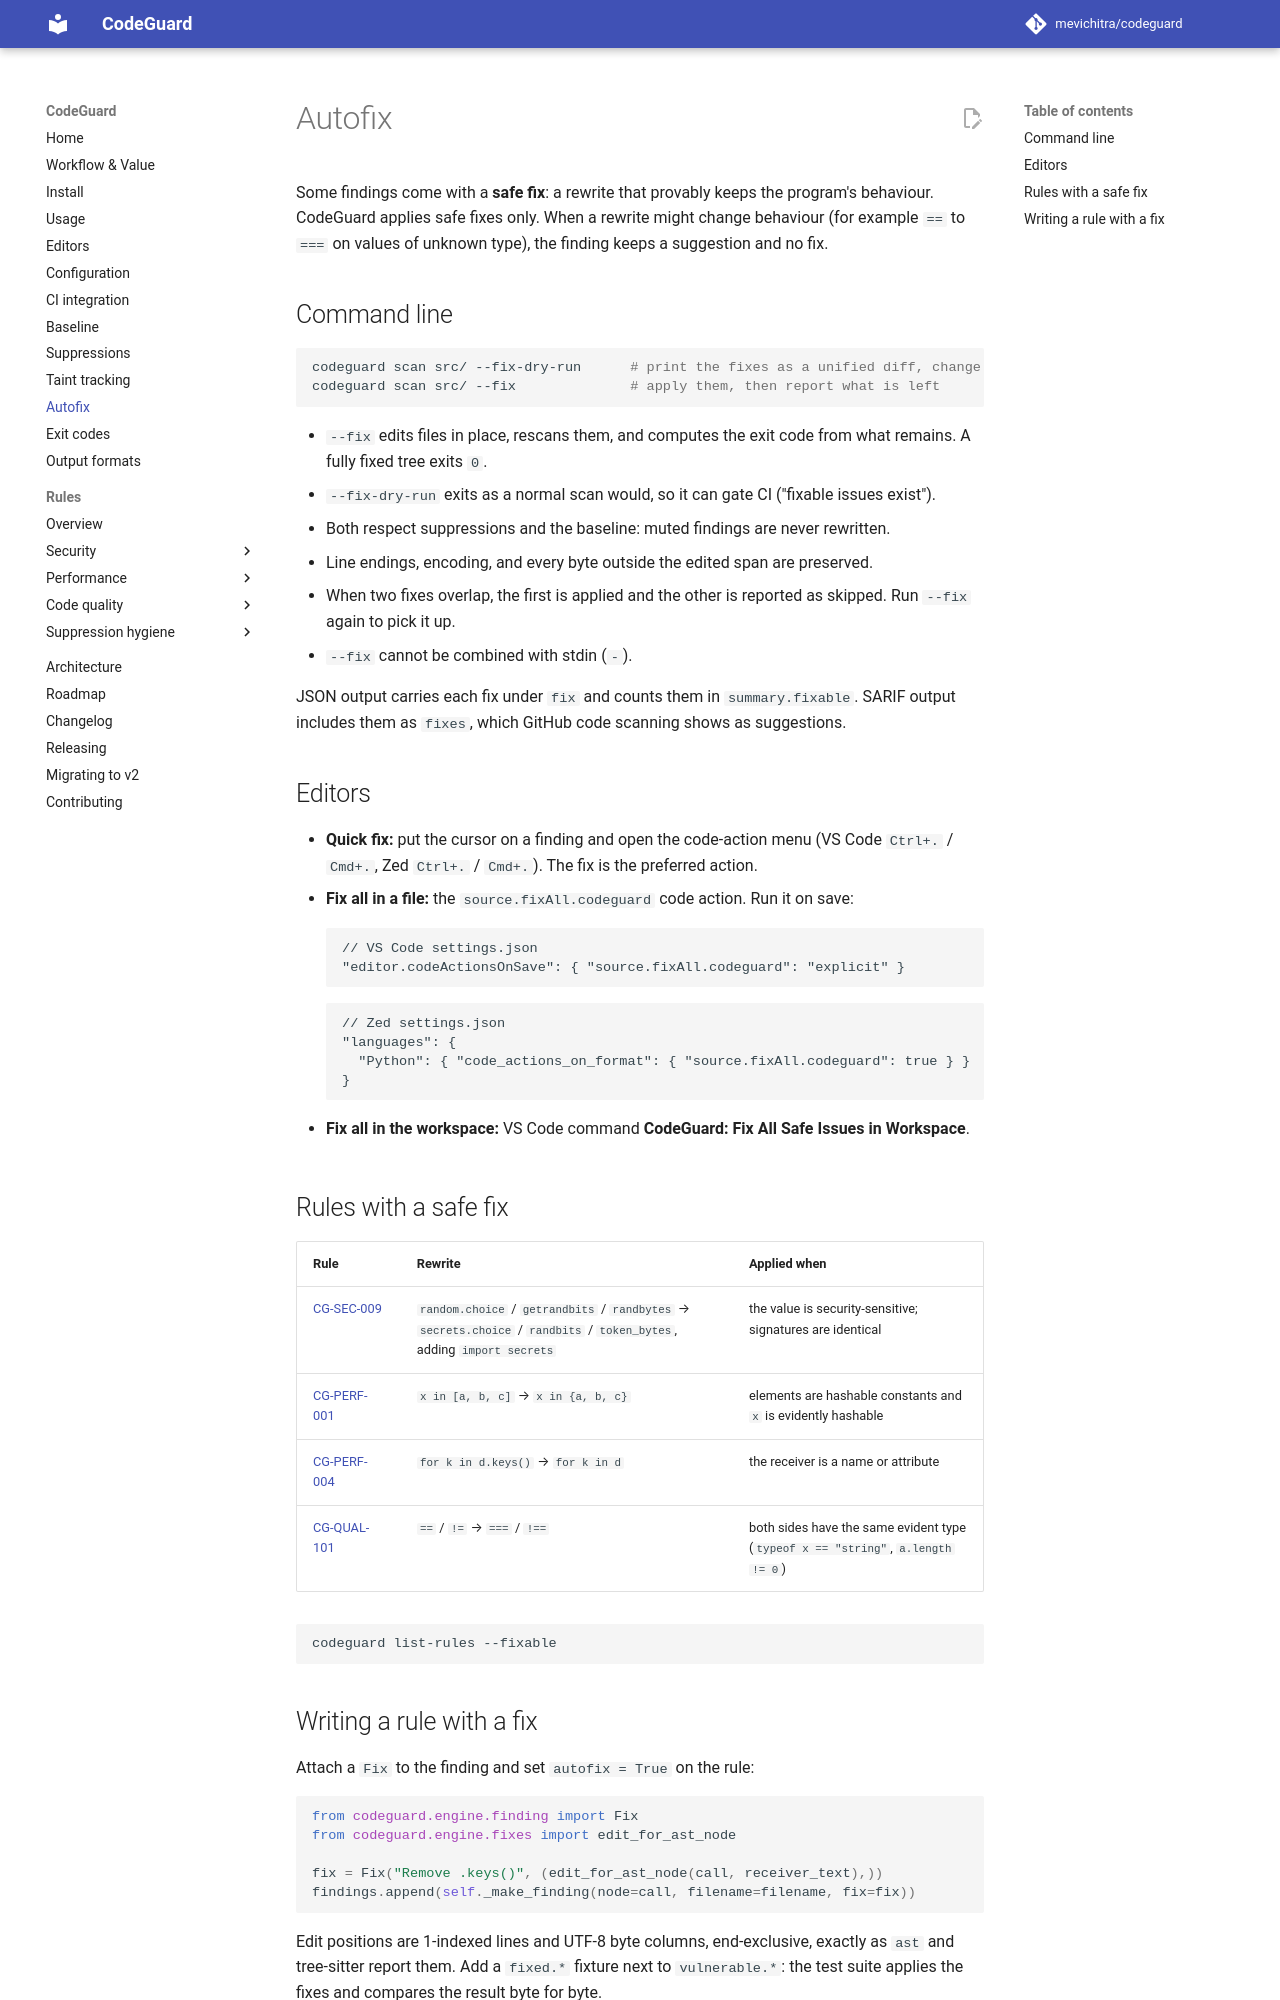

repository: mevichitra/codeguard · page: autofix/index.html · generator: mkdocs

# Autofix

Some findings come with a **safe fix**: a rewrite that provably keeps the program's
behaviour. CodeGuard applies safe fixes only. When a rewrite might change behaviour
(for example `==` to `===` on values of unknown type), the finding keeps a suggestion
and no fix.

## Command line

```bash
codeguard scan src/ --fix-dry-run      # print the fixes as a unified diff, change nothing
codeguard scan src/ --fix              # apply them, then report what is left
```

- `--fix` edits files in place, rescans them, and computes the exit code from what remains.
  A fully fixed tree exits `0`.
- `--fix-dry-run` exits as a normal scan would, so it can gate CI ("fixable issues exist").
- Both respect suppressions and the baseline: muted findings are never rewritten.
- Line endings, encoding, and every byte outside the edited span are preserved.
- When two fixes overlap, the first is applied and the other is reported as skipped. Run
  `--fix` again to pick it up.
- `--fix` cannot be combined with stdin (`-`).

JSON output carries each fix under `fix` and counts them in `summary.fixable`. SARIF
output includes them as `fixes`, which GitHub code scanning shows as suggestions.

## Editors

- **Quick fix:** put the cursor on a finding and open the code-action menu
  (VS Code `Ctrl+.` / `Cmd+.`, Zed `Ctrl+.` / `Cmd+.`). The fix is the preferred action.
- **Fix all in a file:** the `source.fixAll.codeguard` code action. Run it on save:

    ```jsonc
    // VS Code settings.json
    "editor.codeActionsOnSave": { "source.fixAll.codeguard": "explicit" }
    ```

    ```jsonc
    // Zed settings.json
    "languages": {
      "Python": { "code_actions_on_format": { "source.fixAll.codeguard": true } }
    }
    ```

- **Fix all in the workspace:** VS Code command **CodeGuard: Fix All Safe Issues in Workspace**.

## Rules with a safe fix

| Rule | Rewrite | Applied when |
|---|---|---|
| [CG-SEC-009](rules/CG-SEC-009.md) | `random.choice` / `getrandbits` / `randbytes` → `secrets.choice` / `randbits` / `token_bytes`, adding `import secrets` | the value is security-sensitive; signatures are identical |
| [CG-PERF-001](rules/CG-PERF-001.md) | `x in [a, b, c]` → `x in {a, b, c}` | elements are hashable constants and `x` is evidently hashable |
| [CG-PERF-004](rules/CG-PERF-004.md) | `for k in d.keys()` → `for k in d` | the receiver is a name or attribute |
| [CG-QUAL-101](rules/CG-QUAL-101.md) | `==` / `!=` → `===` / `!==` | both sides have the same evident type (`typeof x == "string"`, `a.length != 0`) |

```bash
codeguard list-rules --fixable
```
